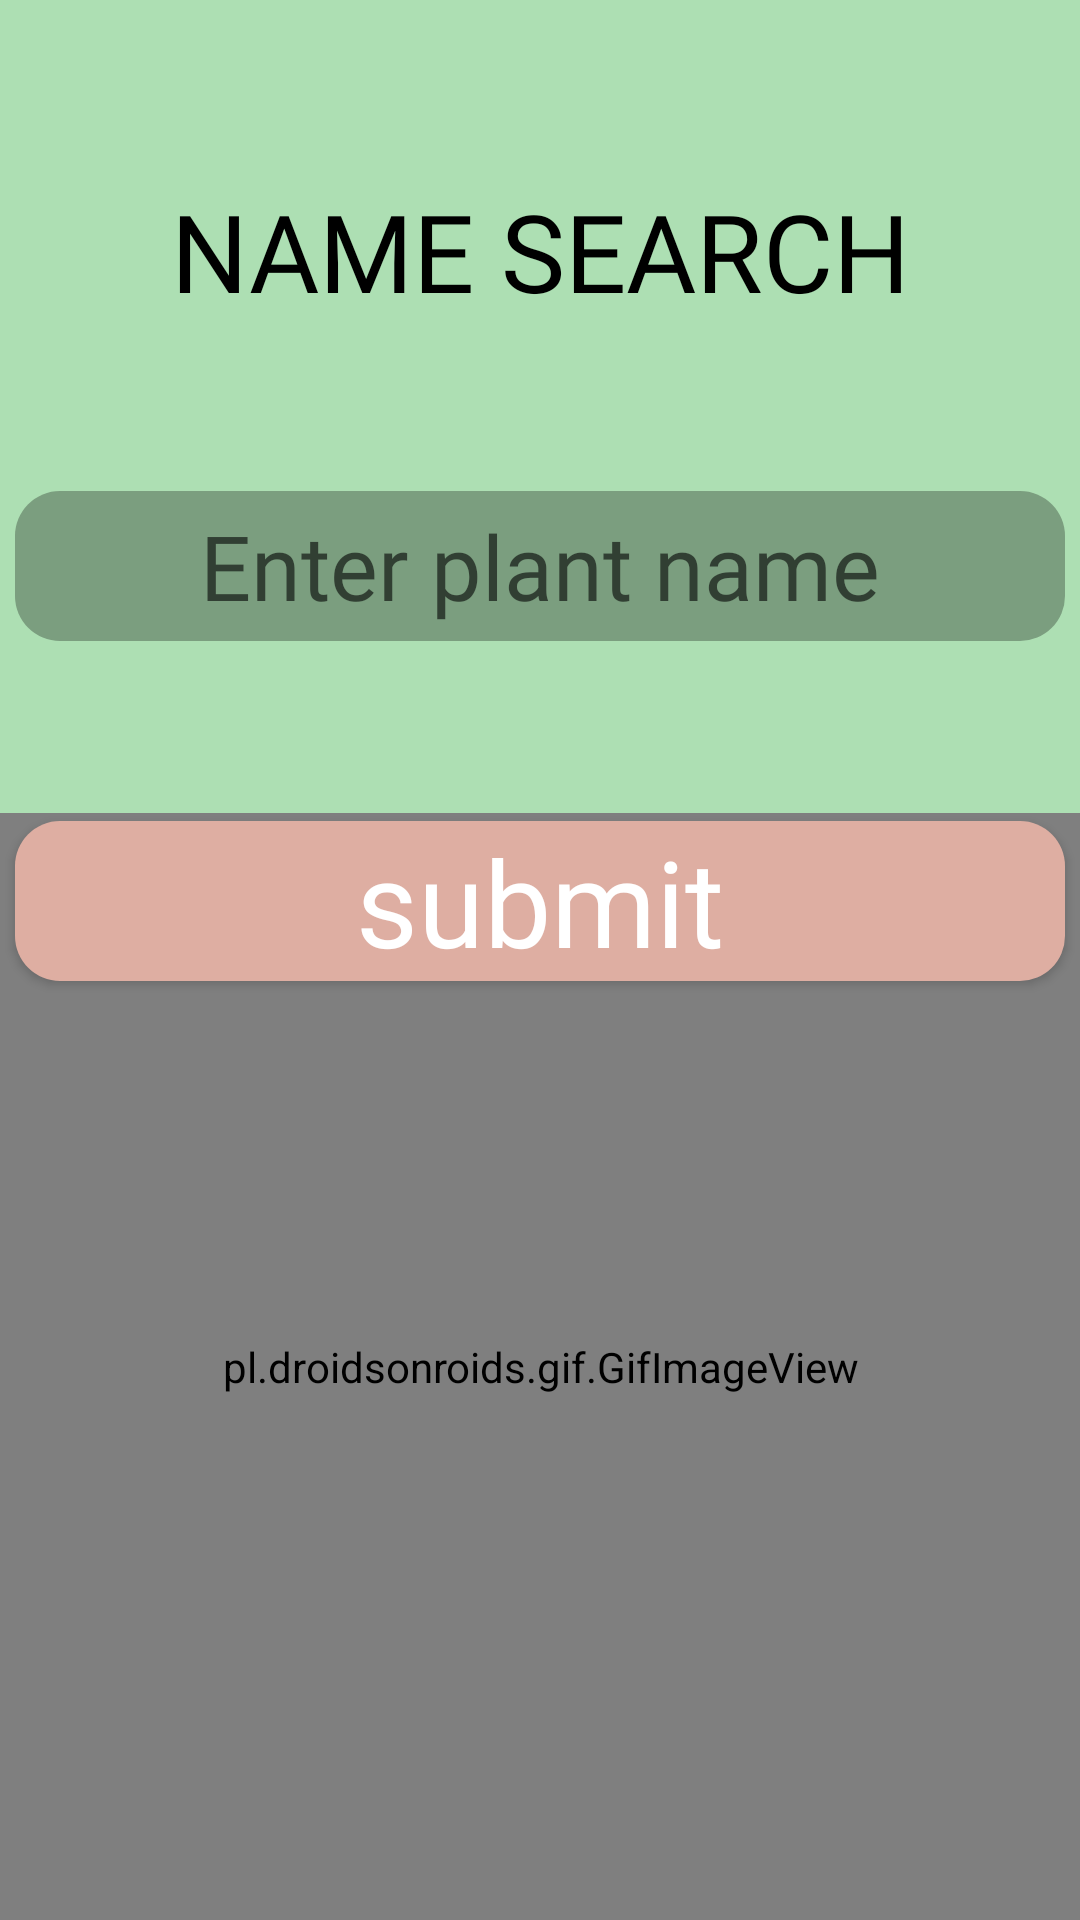

Produce the Android XML layout that renders to this screen, including the resource entries it uses.
<!-- AndroidManifest.xml: application theme Theme.Picked -->
<!-- res/layout/fragment_search_name.xml -->
<?xml version="1.0" encoding="utf-8"?>
<androidx.constraintlayout.widget.ConstraintLayout xmlns:android="http://schemas.android.com/apk/res/android"
    xmlns:app="http://schemas.android.com/apk/res-auto"
    xmlns:tools="http://schemas.android.com/tools"
    android:layout_width="match_parent"
    android:layout_height="match_parent"
    android:background="@color/primary"
    tools:context=".NameSearchFragment">

    <TextView
        android:id="@+id/enter_name"
        android:layout_width="wrap_content"
        android:layout_height="wrap_content"
        android:fontFamily="@font/quicksand_bold"
        android:text="Name Search"
        android:textAllCaps="true"
        android:textColor="@color/black"
        android:textSize="36sp"
        app:layout_constraintBottom_toBottomOf="parent"
        app:layout_constraintEnd_toEndOf="parent"
        app:layout_constraintHorizontal_bias="0.5"
        app:layout_constraintStart_toStartOf="parent"
        app:layout_constraintTop_toTopOf="parent"
        app:layout_constraintVertical_bias="0.1" />

    <EditText
        android:id="@+id/txt_box"
        android:hint="Enter plant name"
        android:textAlignment="center"
        android:layout_width="350dp"
        android:layout_height="50dp"
        android:layout_marginTop="56dp"
        android:background="@drawable/generic_button2"
        android:fontFamily="@font/quicksand_bold"
        android:inputType="text"
        android:textAllCaps="false"
        android:textColor="@color/black"
        android:textSize="30sp"
        app:layout_constraintEnd_toEndOf="parent"
        app:layout_constraintStart_toStartOf="parent"
        app:layout_constraintTop_toBottomOf="@id/enter_name" />

    <androidx.appcompat.widget.AppCompatButton
        android:id="@+id/SubmitButton"
        android:layout_width="350dp"
        android:layout_height="wrap_content"
        android:layout_marginTop="60dp"
        android:background="@drawable/generic_button3"
        android:fontFamily="@font/quicksand_semibold"
        android:text="@string/submit"
        android:textAllCaps="false"
        android:textColor="@color/white"
        android:textSize="40sp"
        app:layout_constraintEnd_toEndOf="parent"
        app:layout_constraintStart_toStartOf="parent"
        app:layout_constraintTop_toBottomOf="@id/txt_box" />

    
    
    <pl.droidsonroids.gif.GifImageView
        android:id="@+id/gifImageView"
        android:layout_width="407dp"
        android:layout_height="369dp"
        android:src="@drawable/plants"
        app:layout_constraintBottom_toBottomOf="parent"
        app:layout_constraintEnd_toEndOf="parent"
        app:layout_constraintLeft_toLeftOf="parent"
        app:layout_constraintRight_toRightOf="parent"
        app:layout_constraintStart_toStartOf="parent"
        app:layout_constraintTop_toTopOf="parent"
        app:layout_constraintVertical_bias="1.0" />


</androidx.constraintlayout.widget.ConstraintLayout>
<!-- resources referenced by this layout -->
<resources>
  <color name="black">#FF000000</color>
  <color name="primary">#ADDFB3</color>
  <color name="white">#FFFFFFFF</color>
  <!-- drawable generic_button2 (drawable) -->
  <?xml version="1.0" encoding="utf-8"?>
  <selector xmlns:android="http://schemas.android.com/apk/res/android">
      
      <item android:state_pressed="true">
          <shape
              android:shape="rectangle" android:padding="10dp">
              <solid android:color="@color/tertiary"/>
              <corners android:radius="15dp"/>
          </shape>
      </item>
      
      <item android:state_selected="true">
          <shape
              android:shape="rectangle" android:padding="10dp">
              <solid android:color="@color/tertiary"/>
              <corners android:radius="15dp"/>
          </shape>
      </item>
      
      <item>
          <shape
              android:shape="rectangle" android:padding="10dp">
              <solid android:color="@color/secondary"/>
              <corners android:radius="15dp"/>
          </shape>
      </item>
  </selector>
  <!-- drawable generic_button3 (drawable) -->
  <?xml version="1.0" encoding="utf-8"?>
  <selector xmlns:android="http://schemas.android.com/apk/res/android">
  
      <item android:state_pressed="true"
            android:state_focused="true">
          <shape
              android:shape="rectangle" android:padding="10dp">
              <solid android:color="@color/compliment1"/>
              <corners android:radius="15dp"/>
          </shape>
      </item>
  
  
  
  
  
  
  
  
  
      <item android:state_pressed="false"
            android:state_focused="false">
          <shape
              android:shape="rectangle" android:padding="10dp">
              <solid android:color="@color/compliment2"/>
              <corners android:radius="15dp"/>
          </shape>
      </item>
  </selector>
  <string name="submit">submit</string>
  <style name="Theme.Picked" parent="Theme.MaterialComponents.DayNight.DarkActionBar">
          
          <item name="colorPrimary">@color/purple_500</item>
          <item name="colorPrimaryVariant">@color/purple_700</item>
          <item name="colorOnPrimary">@color/white</item>
          
          <item name="colorSecondary">@color/teal_200</item>
          <item name="colorSecondaryVariant">@color/teal_700</item>
          <item name="colorOnSecondary">@color/black</item>
          
          <item name="android:statusBarColor" tools:targetApi="l">?attr/colorPrimaryVariant</item>
          
      </style>
  <color name="tertiary">#4A5E4C</color>
  <color name="secondary">#7B9E7F</color>
  <color name="compliment1">#916C63</color>
  <color name="compliment2">#DEAEA2</color>
  <color name="purple_500">#FF6200EE</color>
  <color name="purple_700">#FF3700B3</color>
  <color name="teal_200">#FF03DAC5</color>
  <color name="teal_700">#FF018786</color>
</resources>
